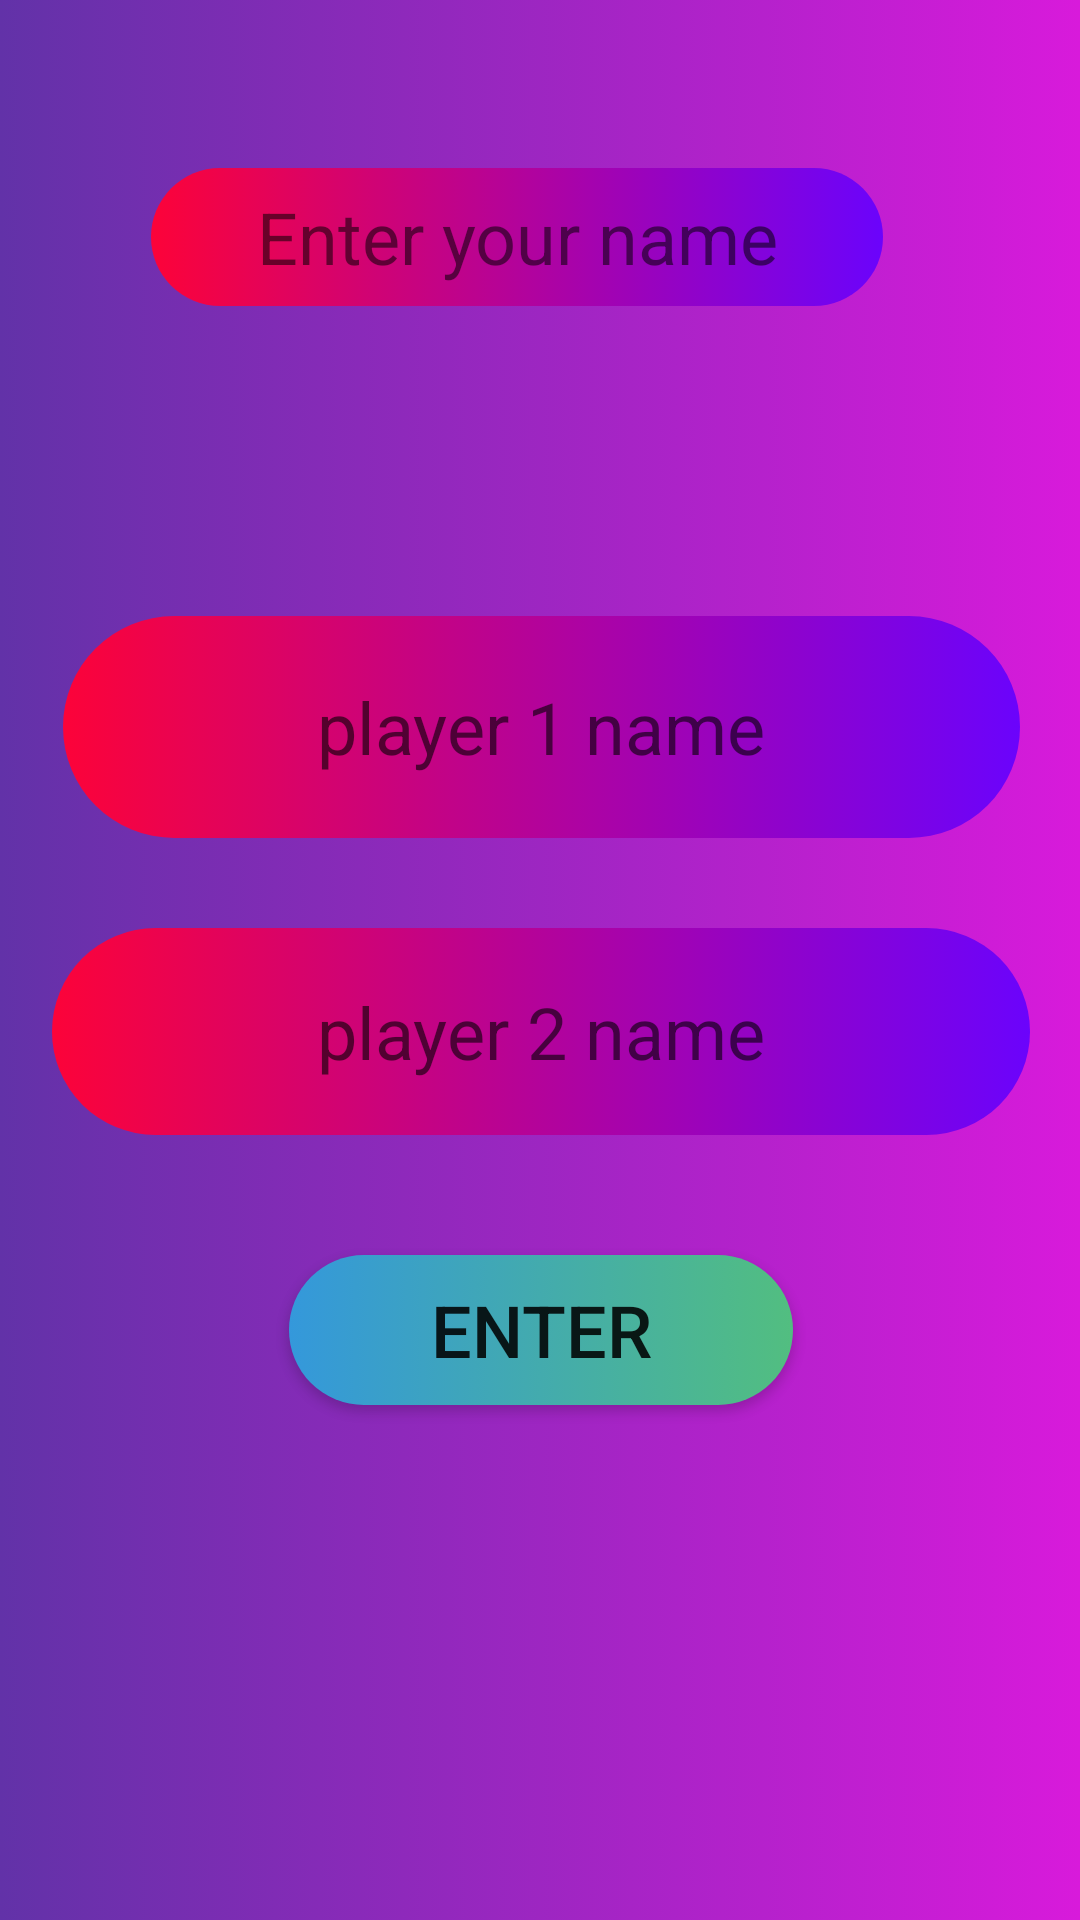

Produce the Android XML layout that renders to this screen, including the resource entries it uses.
<!-- AndroidManifest.xml: application theme Theme.TicTacTowFunfare -->
<!-- res/layout/activity_main2.xml -->
<?xml version="1.0" encoding="utf-8"?>
<androidx.constraintlayout.widget.ConstraintLayout xmlns:android="http://schemas.android.com/apk/res/android"
    xmlns:app="http://schemas.android.com/apk/res-auto"
    xmlns:tools="http://schemas.android.com/tools"
    android:layout_width="match_parent"
    android:layout_height="match_parent"
    android:background="@drawable/background"
    tools:context=".MainActivity2">

    <ScrollView
        android:layout_width="411dp"
        android:layout_height="729dp"
        app:layout_constraintBottom_toBottomOf="parent"
        app:layout_constraintEnd_toEndOf="parent"
        app:layout_constraintHorizontal_bias="0.5"
        app:layout_constraintStart_toStartOf="parent"
        app:layout_constraintTop_toTopOf="parent">

        <LinearLayout
            android:layout_width="match_parent"
            android:layout_height="wrap_content"
            android:orientation="vertical">

            <TextView
                android:id="@+id/textView"
                android:layout_width="244dp"
                android:layout_height="46dp"
                android:layout_gravity="center"
                android:layout_marginStart="73dp"
                android:layout_marginTop="100dp"
                android:layout_marginEnd="81dp"
                android:layout_marginBottom="603dp"
                android:background="@drawable/textbackground2"
                android:gravity="center"
                android:text="Enter your name"
                android:textSize="24sp" />

            <EditText
                android:id="@+id/editTextTextPersonName"
                android:layout_width="319dp"
                android:layout_height="74dp"
                android:layout_gravity="center_horizontal"
                android:layout_marginTop="-500dp"
                android:background="@drawable/textbackground2"
                android:ems="10"
                android:gravity="center"
                android:hint="player 1 name"
                android:inputType="textPersonName"
                android:textSize="24sp"
                app:guidelineUseRtl="false" />

            <EditText
                android:id="@+id/editTextTextPersonName2"
                android:layout_width="326dp"
                android:layout_height="69dp"
                android:layout_gravity="center_horizontal"
                android:layout_marginTop="30dp"
                android:background="@drawable/textbackground2"
                android:ems="10"
                android:gravity="center"
                android:hint="player 2 name"
                android:inputType="textPersonName"
                android:textSize="24sp" />

            <Button
                android:id="@+id/button23"
                android:layout_width="168dp"
                android:layout_height="50dp"
                android:layout_gravity="center_horizontal"
                android:layout_marginTop="40dp"
                android:background="@drawable/textbackground"
                android:gravity="center"
                android:onClick="cc"
                android:text="enter"
                android:textSize="24sp" />
        </LinearLayout>
    </ScrollView>

</androidx.constraintlayout.widget.ConstraintLayout>
<!-- resources referenced by this layout -->
<resources>
  <!-- drawable background (drawable) -->
  <?xml version="1.0" encoding="utf-8"?>
  <selector xmlns:android="http://schemas.android.com/apk/res/android">
      <item>
          <shape android:shape="rectangle">
  
              <gradient android:startColor="#6232a8" android:endColor="#d81adb" android:type="linear"/>
          </shape>
      </item>
  
  </selector>
  <!-- drawable textbackground (drawable) -->
  <?xml version="1.0" encoding="utf-8"?>
  <selector xmlns:android="http://schemas.android.com/apk/res/android">
      <item>
          <shape android:shape="rectangle">
  
             <corners android:radius="50dp"/>
  
              <gradient android:startColor="#3498DB" android:endColor="#52BE80" android:type="linear"/>
          </shape>
      </item>
  
  </selector>
  <!-- drawable textbackground2 (drawable) -->
  <?xml version="1.0" encoding="utf-8"?>
  <selector xmlns:android="http://schemas.android.com/apk/res/android">
      <item>
          <shape android:shape="rectangle">
  
              <corners android:radius="50dp"/>
  
              <gradient android:startColor="#FC0339" android:endColor="#6b03fc" android:type="linear"/>
          </shape>
      </item>
  
  </selector>
  <style name="Theme.TicTacTowFunfare" parent="Theme.AppCompat.DayNight.NoActionBar">
          
          <item name="colorPrimary">@color/purple_500</item>
          <item name="colorPrimaryVariant">@color/purple_700</item>
          <item name="colorOnPrimary">@color/white</item>
          
          <item name="colorSecondary">@color/teal_200</item>
          <item name="colorSecondaryVariant">@color/teal_700</item>
          <item name="colorOnSecondary">@color/black</item>
          
          <item name="android:statusBarColor" tools:targetApi="l">?attr/colorPrimaryVariant</item>
          
      </style>
  <!-- not gathered from this repository: default colours our renderer supplied (Android Studio template values) -->
  <color name="purple_500">#FF6200EE</color>
  <color name="purple_700">#FF3700B3</color>
  <color name="teal_200">#FF03DAC5</color>
  <color name="teal_700">#FF018786</color>
  <color name="black">#FF000000</color>
  <color name="white">#FFFFFFFF</color>
</resources>
